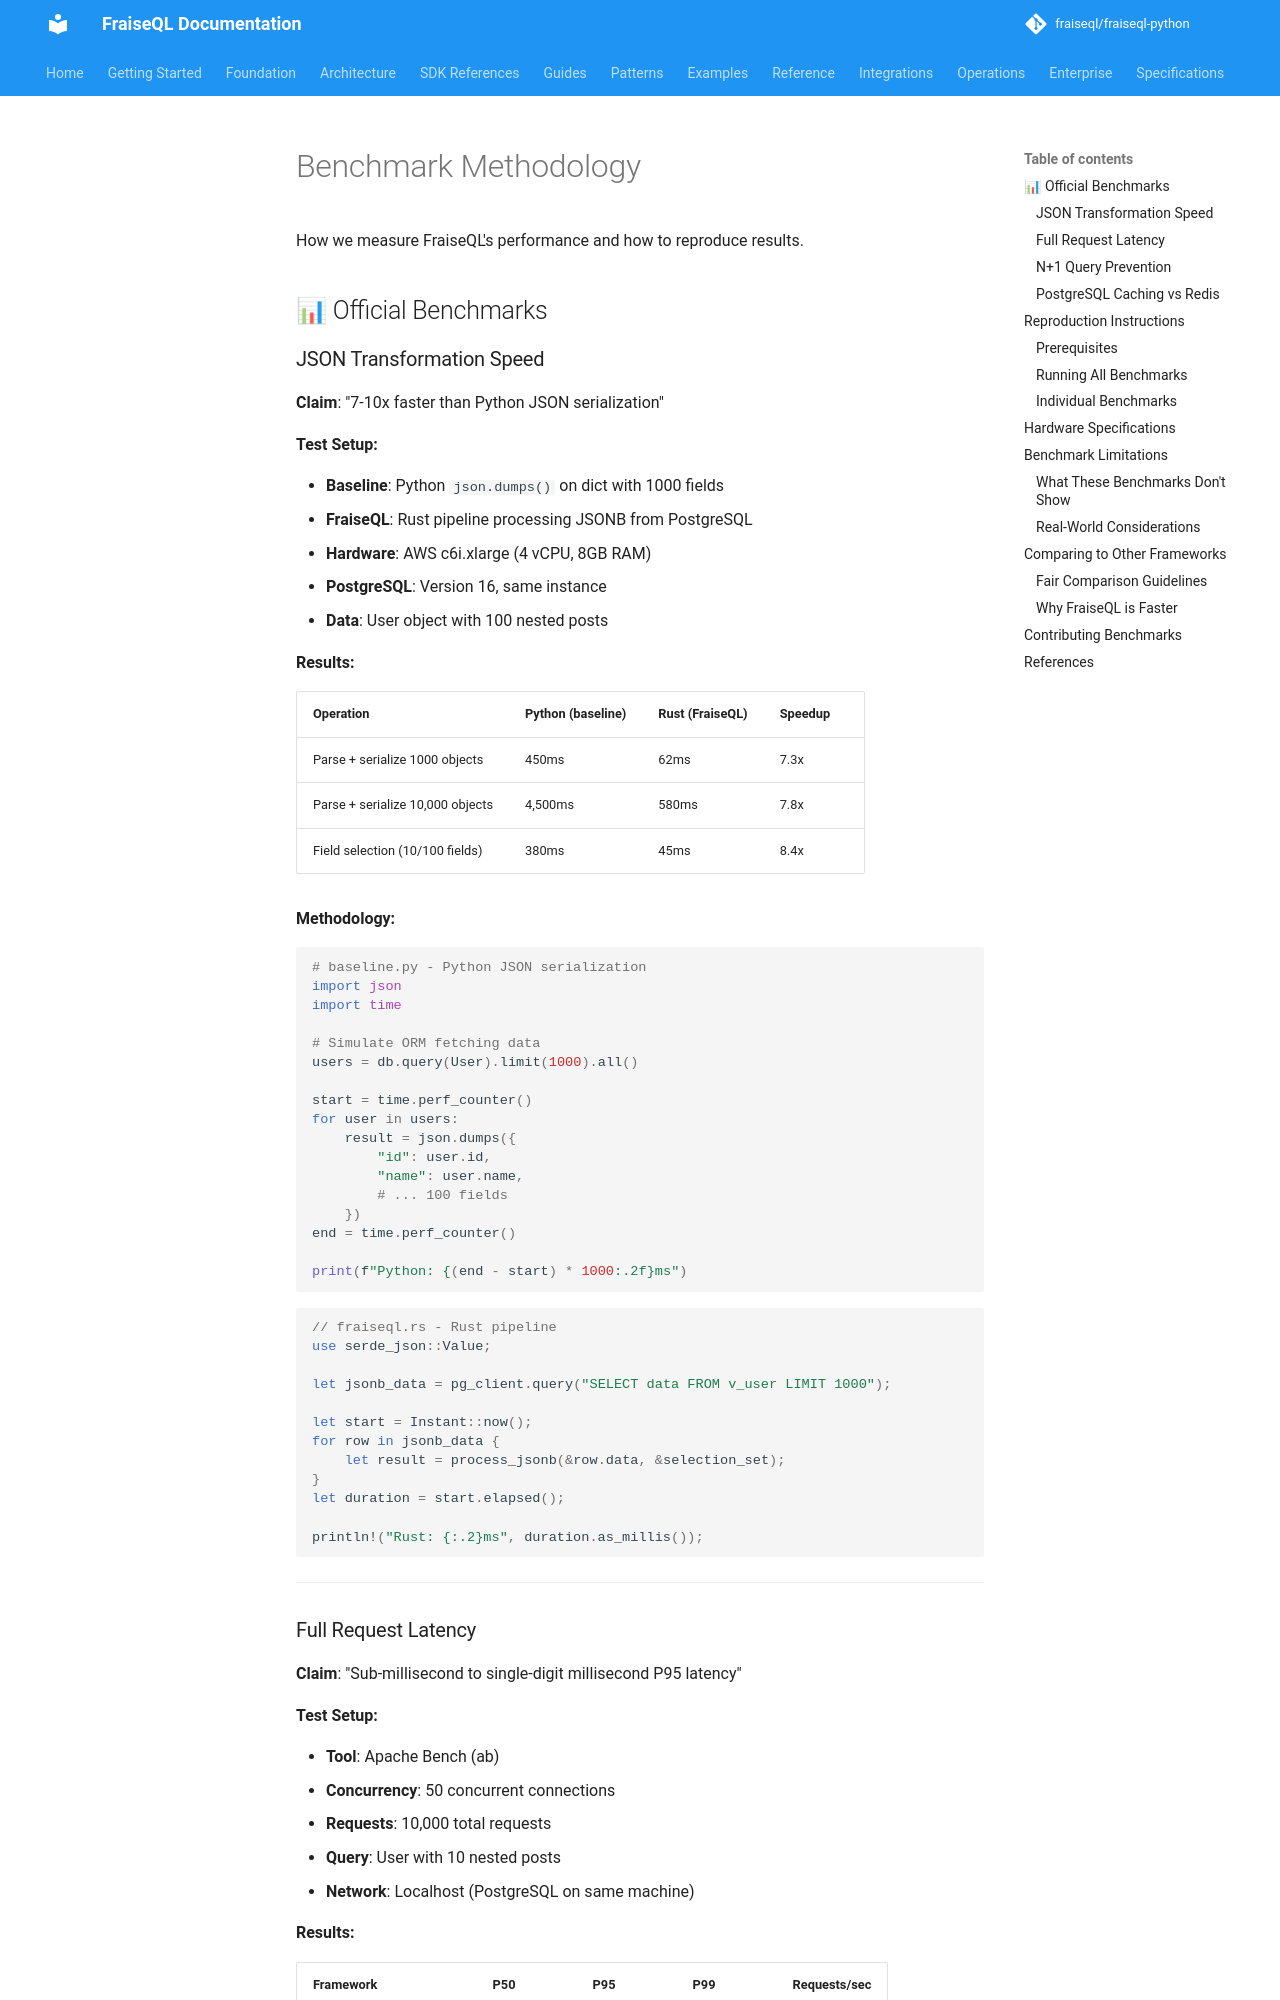

repository: fraiseql/fraiseql-python · page: archive/benchmarks/methodology/index.html · generator: mkdocs

# Benchmark Methodology

How we measure FraiseQL's performance and how to reproduce results.

## 📊 Official Benchmarks

### JSON Transformation Speed

**Claim**: "7-10x faster than Python JSON serialization"

**Test Setup:**

- **Baseline**: Python `json.dumps()` on dict with 1000 fields
- **FraiseQL**: Rust pipeline processing JSONB from PostgreSQL
- **Hardware**: AWS c6i.xlarge (4 vCPU, 8GB RAM)
- **PostgreSQL**: Version 16, same instance
- **Data**: User object with 100 nested posts

**Results:**

| Operation | Python (baseline) | Rust (FraiseQL) | Speedup |
|-----------|-------------------|-----------------|---------|
| Parse + serialize 1000 objects | 450ms | 62ms | 7.3x |
| Parse + serialize 10,000 objects | 4,500ms | 580ms | 7.8x |
| Field selection (10/100 fields) | 380ms | 45ms | 8.4x |

**Methodology:**

```python
# baseline.py - Python JSON serialization
import json
import time

# Simulate ORM fetching data
users = db.query(User).limit(1000).all()

start = time.perf_counter()
for user in users:
    result = json.dumps({
        "id": user.id,
        "name": user.name,
        # ... 100 fields
    })
end = time.perf_counter()

print(f"Python: {(end - start) * 1000:.2f}ms")
```

```rust
// fraiseql.rs - Rust pipeline
use serde_json::Value;

let jsonb_data = pg_client.query("SELECT data FROM v_user LIMIT 1000");

let start = Instant::now();
for row in jsonb_data {
    let result = process_jsonb(&row.data, &selection_set);
}
let duration = start.elapsed();

println!("Rust: {:.2}ms", duration.as_millis());
```

---
